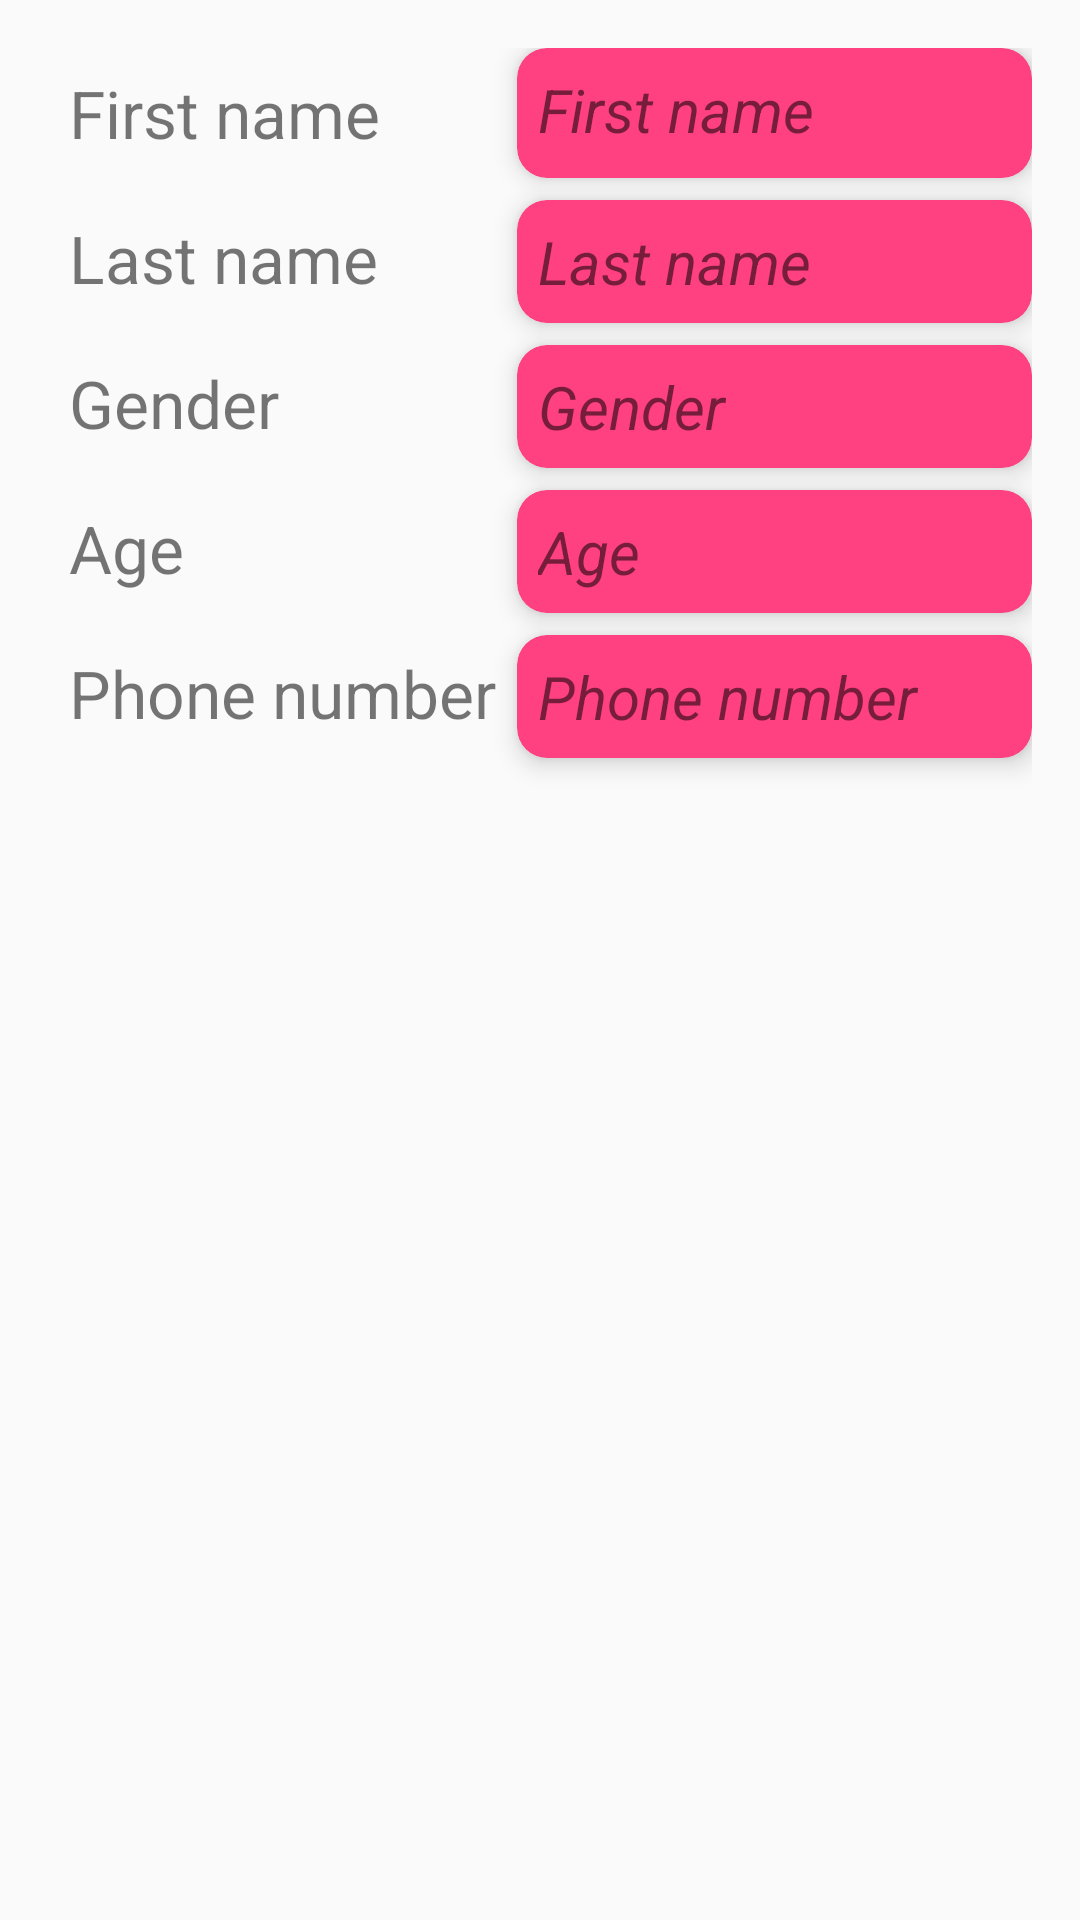

The Android layout XML behind this screen, and the referenced resources:
<!-- AndroidManifest.xml: application theme AppTheme -->
<!-- res/layout/activity_show_person.xml -->
<?xml version="1.0" encoding="utf-8"?>
<RelativeLayout
    xmlns:android="http://schemas.android.com/apk/res/android"
    android:paddingBottom="@dimen/activity_vertical_margin"
    android:paddingLeft="@dimen/activity_horizontal_margin"
    android:paddingRight="@dimen/activity_horizontal_margin"
    android:paddingTop="@dimen/activity_vertical_margin"
    android:layout_width="match_parent" android:layout_height="match_parent">

    <TextView
        android:visibility="invisible"
        android:id="@+id/tv_guide"
        android:layout_marginTop="@dimen/tv_invisible_margin_top"
        android:padding="@dimen/tv_padding_ASP"
        android:textSize="22sp"
        android:text="@string/phone_number"
        android:layout_width="wrap_content"
        android:layout_height="wrap_content" />

    <TextView
        android:id="@+id/tv_exp_first_name_ASP"
        android:padding="@dimen/tv_padding_ASP"
        android:textSize="22sp"
        android:text="@string/first_name"
        android:layout_width="wrap_content"
        android:layout_height="wrap_content"
        android:layout_alignRight="@id/tv_guide"
        android:layout_alignParentLeft="true" />

    <TextView
        android:id="@+id/tv_exp_last_name_ASP"
        android:layout_marginTop="5dp"
        android:padding="@dimen/tv_padding_ASP"
        android:textSize="22sp"
        android:text="@string/last_name"
        android:layout_below="@id/tv_exp_first_name_ASP"
        android:layout_width="wrap_content"
        android:layout_height="wrap_content"
        android:layout_alignRight="@id/tv_guide"
        android:layout_alignParentLeft="true" />

    <TextView
        android:id="@+id/tv_exp_gender_ASP"
        android:layout_marginTop="5dp"
        android:padding="@dimen/tv_padding_ASP"
        android:textSize="22sp"
        android:text="@string/gender"
        android:layout_below="@id/tv_exp_last_name_ASP"
        android:layout_width="wrap_content"
        android:layout_height="wrap_content"
        android:layout_alignRight="@id/tv_guide"
        android:layout_alignParentLeft="true" />

    <TextView
        android:id="@+id/tv_exp_age_ASP"
        android:layout_marginTop="5dp"
        android:padding="@dimen/tv_padding_ASP"
        android:textSize="22sp"
        android:text="@string/age"
        android:layout_below="@id/tv_exp_gender_ASP"
        android:layout_width="wrap_content"
        android:layout_height="wrap_content"
        android:layout_alignRight="@id/tv_guide"
        android:layout_alignParentLeft="true" />

    <TextView
        android:id="@+id/tv_exp_phone_number_ASP"
        android:layout_marginTop="5dp"
        android:padding="@dimen/tv_padding_ASP"
        android:textSize="22sp"
        android:text="@string/phone_number"
        android:layout_below="@id/tv_exp_age_ASP"
        android:layout_width="wrap_content"
        android:layout_height="wrap_content" />

    <android.support.v7.widget.CardView
        android:id="@+id/cv_first_name_ASP"
        xmlns:card_view="http://schemas.android.com/apk/res-auto"
        card_view:cardBackgroundColor="@color/colorAccent"
        card_view:cardCornerRadius="@dimen/cv_corner_radius_ASP"
        card_view:cardElevation="@dimen/cv_elevation_ASP"
        android:layout_width="match_parent"
        android:layout_height="wrap_content"
        android:layout_alignBottom="@+id/tv_exp_first_name_ASP"
        android:layout_alignParentTop="true"
        android:layout_toRightOf="@+id/tv_exp_first_name_ASP"
        android:layout_toEndOf="@+id/tv_exp_first_name_ASP">

        <TextView
            android:id="@+id/tv_first_name_ASP"
            android:textSize="20sp"
            android:textStyle="italic"
            android:padding="@dimen/tv_padding_ASP"
            android:text="First name"
            android:layout_width="wrap_content"
            android:layout_height="wrap_content" />

    </android.support.v7.widget.CardView>

    <android.support.v7.widget.CardView
        android:layout_marginTop="2dp"
        android:id="@+id/cv_last_name_ASP"
        xmlns:card_view="http://schemas.android.com/apk/res-auto"
        card_view:cardBackgroundColor="@color/colorAccent"
        card_view:cardCornerRadius="@dimen/cv_corner_radius_ASP"
        card_view:cardElevation="@dimen/cv_elevation_ASP"
        android:layout_alignBottom="@id/tv_exp_last_name_ASP"
        android:layout_alignLeft="@id/cv_first_name_ASP"
        android:layout_width="match_parent"
        android:layout_height="wrap_content">

        <TextView
            android:id="@+id/tv_last_name_ASP"
            android:textSize="20sp"
            android:textStyle="italic"
            android:padding="@dimen/tv_padding_ASP"
            android:text="Last name"
            android:layout_width="match_parent"
            android:layout_height="wrap_content" />

    </android.support.v7.widget.CardView>

    <android.support.v7.widget.CardView
        android:layout_marginTop="2dp"
        android:id="@+id/cv_gender_ASP"
        xmlns:card_view="http://schemas.android.com/apk/res-auto"
        card_view:cardBackgroundColor="@color/colorAccent"
        card_view:cardCornerRadius="@dimen/cv_corner_radius_ASP"
        card_view:cardElevation="@dimen/cv_elevation_ASP"
        android:layout_alignBottom="@id/tv_exp_gender_ASP"
        android:layout_alignLeft="@id/cv_first_name_ASP"
        android:layout_width="match_parent"
        android:layout_height="wrap_content">

        <TextView
            android:id="@+id/tv_gender_ASP"
            android:textSize="20sp"
            android:textStyle="italic"
            android:padding="@dimen/tv_padding_ASP"
            android:text="Gender"
            android:layout_width="match_parent"
            android:layout_height="wrap_content" />

    </android.support.v7.widget.CardView>

    <android.support.v7.widget.CardView
        android:layout_marginTop="2dp"
        android:id="@+id/cv_age_ASP"
        xmlns:card_view="http://schemas.android.com/apk/res-auto"
        card_view:cardBackgroundColor="@color/colorAccent"
        card_view:cardCornerRadius="@dimen/cv_corner_radius_ASP"
        card_view:cardElevation="@dimen/cv_elevation_ASP"
        android:layout_alignBottom="@id/tv_exp_age_ASP"
        android:layout_alignLeft="@id/cv_first_name_ASP"
        android:layout_width="match_parent"
        android:layout_height="wrap_content">

        <TextView
            android:id="@+id/tv_age_ASP"
            android:textSize="20sp"
            android:textStyle="italic"
            android:padding="@dimen/tv_padding_ASP"
            android:text="Age"
            android:layout_width="match_parent"
            android:layout_height="wrap_content" />

    </android.support.v7.widget.CardView>

    <android.support.v7.widget.CardView
        android:layout_marginTop="2dp"
        android:id="@+id/cv_phone_number_ASP"
        xmlns:card_view="http://schemas.android.com/apk/res-auto"
        card_view:cardBackgroundColor="@color/colorAccent"
        card_view:cardCornerRadius="@dimen/cv_corner_radius_ASP"
        card_view:cardElevation="@dimen/cv_elevation_ASP"
        android:layout_alignBottom="@id/tv_exp_phone_number_ASP"
        android:layout_alignLeft="@id/cv_first_name_ASP"
        android:layout_width="match_parent"
        android:layout_height="wrap_content">

        <TextView
            android:id="@+id/tv_phone_number_ASP"
            android:textSize="20sp"
            android:textStyle="italic"
            android:padding="@dimen/tv_padding_ASP"
            android:text="Phone number"
            android:layout_width="match_parent"
            android:layout_height="wrap_content" />

    </android.support.v7.widget.CardView>

</RelativeLayout>
<!-- resources referenced by this layout -->
<resources>
  <color name="colorAccent">#FF4081</color>
  <dimen name="activity_horizontal_margin">16dp</dimen>
  <dimen name="activity_vertical_margin">16dp</dimen>
  <dimen name="cv_corner_radius_ASP">10dp</dimen>
  <dimen name="cv_elevation_ASP">5dp</dimen>
  <dimen name="tv_invisible_margin_top">5dp</dimen>
  <dimen name="tv_padding_ASP">7dp</dimen>
  <string name="age">Age</string>
  <string name="first_name">First name</string>
  <string name="gender">Gender</string>
  <string name="last_name">Last name</string>
  <string name="phone_number">Phone number</string>
  <style name="AppTheme" parent="Theme.AppCompat.Light.DarkActionBar">
          
          <item name="colorPrimary">@color/colorPrimary</item>
          <item name="colorPrimaryDark">@color/colorPrimaryDark</item>
          <item name="colorAccent">@color/colorAccent</item>
      </style>
  <color name="colorPrimary">#3F51B5</color>
  <color name="colorPrimaryDark">#303F9F</color>
</resources>
